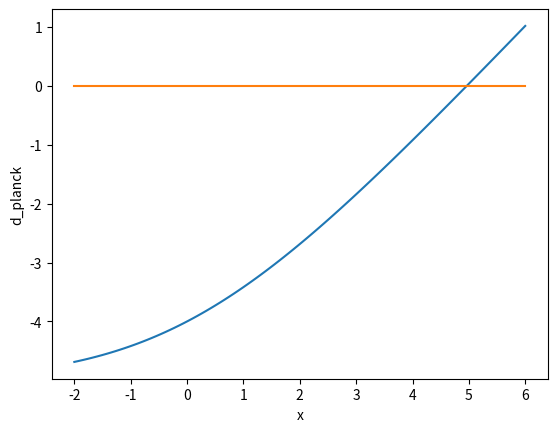

This chart was generated by the following Python code:
from scipy.optimize import fsolve
import scipy.constants as sc
import matplotlib.pyplot as plt
import numpy as np

d_planck = lambda x : x*np.exp(x)/(np.exp(x)-1)-5

if  __name__ == '__main__':
    x_max = fsolve(d_planck, 5)
    print(f'Better solution: {x_max}')
    print(f'Calculated Wien constant: {sc.h*sc.c/(sc.k*x_max)}')
    print(f'Scipy.constants Wien constant: {sc.Wien}')
    x = np.linspace(-2,6,100)
    y = d_planck(x)

    plt.plot(x,y)
    plt.xlabel('x')
    plt.ylabel('d_planck')

    plt.plot(x, np.zeros(100))
    plt.show()
